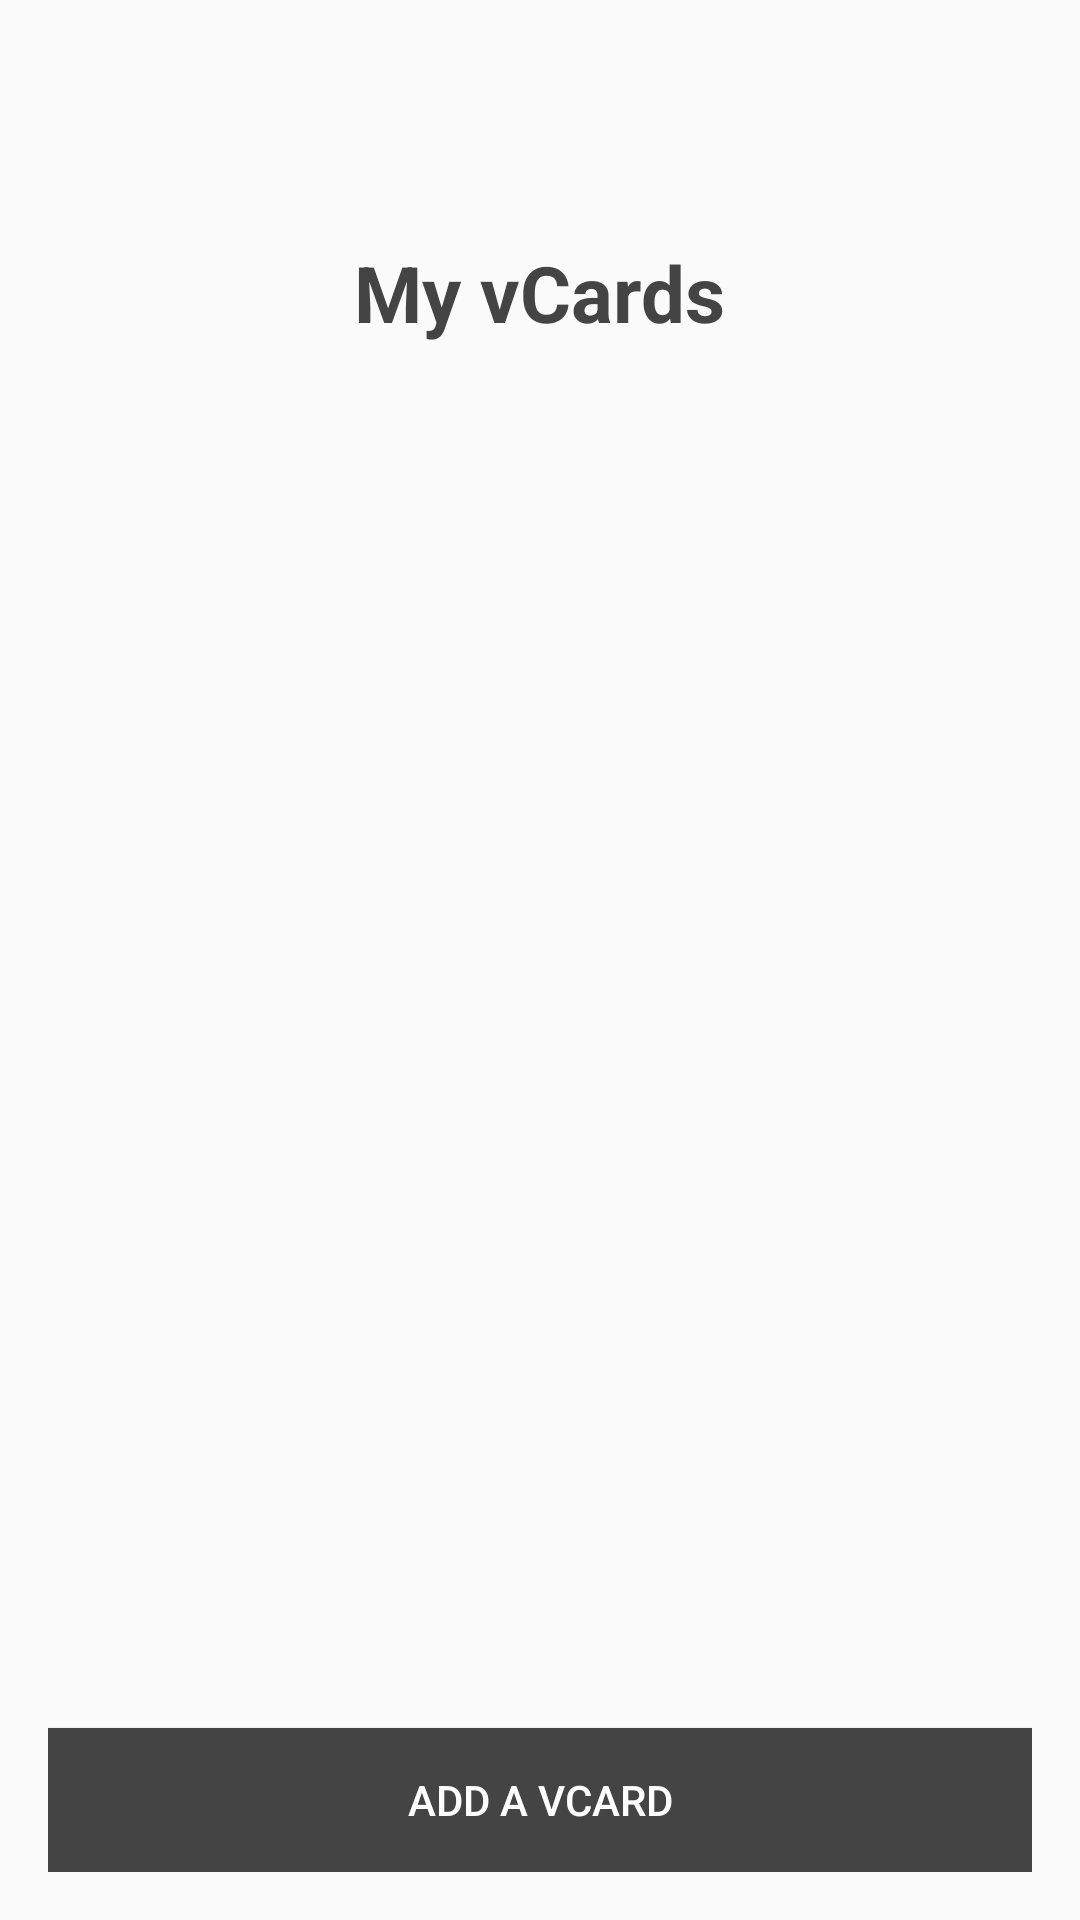

Produce the Android XML layout that renders to this screen, including the resource entries it uses.
<!-- AndroidManifest.xml: activity theme Theme.nokrap -->
<!-- res/layout/activity_main.xml -->
<?xml version="1.0" encoding="utf-8"?>
<LinearLayout xmlns:android="http://schemas.android.com/apk/res/android"
    android:layout_width="match_parent"
    android:layout_height="match_parent"
    android:orientation="vertical"
    android:padding="16dp"
    android:paddingTop="64dp"
    android:background="@drawable/pattern_background"
    >

    <TextView
        android:id="@+id/titleMyVCards"
        android:layout_width="wrap_content"
        android:layout_height="wrap_content"
        android:text="@string/my_vcards"
        android:textSize="26sp"
        android:textStyle="bold"
        android:textColor="@color/color_2"
        android:layout_gravity="center_horizontal"
        android:layout_marginBottom="0dp"
        android:paddingTop="64dp"
        />

    <ScrollView
        android:layout_width="match_parent"
        android:layout_height="0dp"
        android:layout_weight="1"
        android:paddingTop="24dp">

        <LinearLayout
            android:id="@+id/cardList"
            android:orientation="vertical"
            android:layout_width="match_parent"
            android:layout_height="wrap_content"
            />
    </ScrollView>

    <Button
        android:id="@+id/addButton"
        android:layout_width="match_parent"
        android:layout_height="wrap_content"
        android:text="@string/add_vcard"
        android:background="@color/color_2"
        android:textColor="@color/color_4"
        />
</LinearLayout>
<!-- resources referenced by this layout -->
<resources>
  <color name="color_2">#444</color>
  <color name="color_4">#FFFFFFFF</color>
  <!-- drawable pattern_background (drawable-night) -->
  <?xml version="1.0" encoding="utf-8"?>
  <bitmap xmlns:android="http://schemas.android.com/apk/res/android"
      android:src="@drawable/gplaypattern_black"
      android:tileMode="repeat" />
  <string name="add_vcard">Add a vCard</string>
  <string name="my_vcards">My vCards</string>
  <style name="Theme.nokrap" parent="Theme.AppCompat.DayNight.NoActionBar" />
  <!-- drawable gplaypattern_black: png bitmap (drawable, 12900 bytes) -->
</resources>
